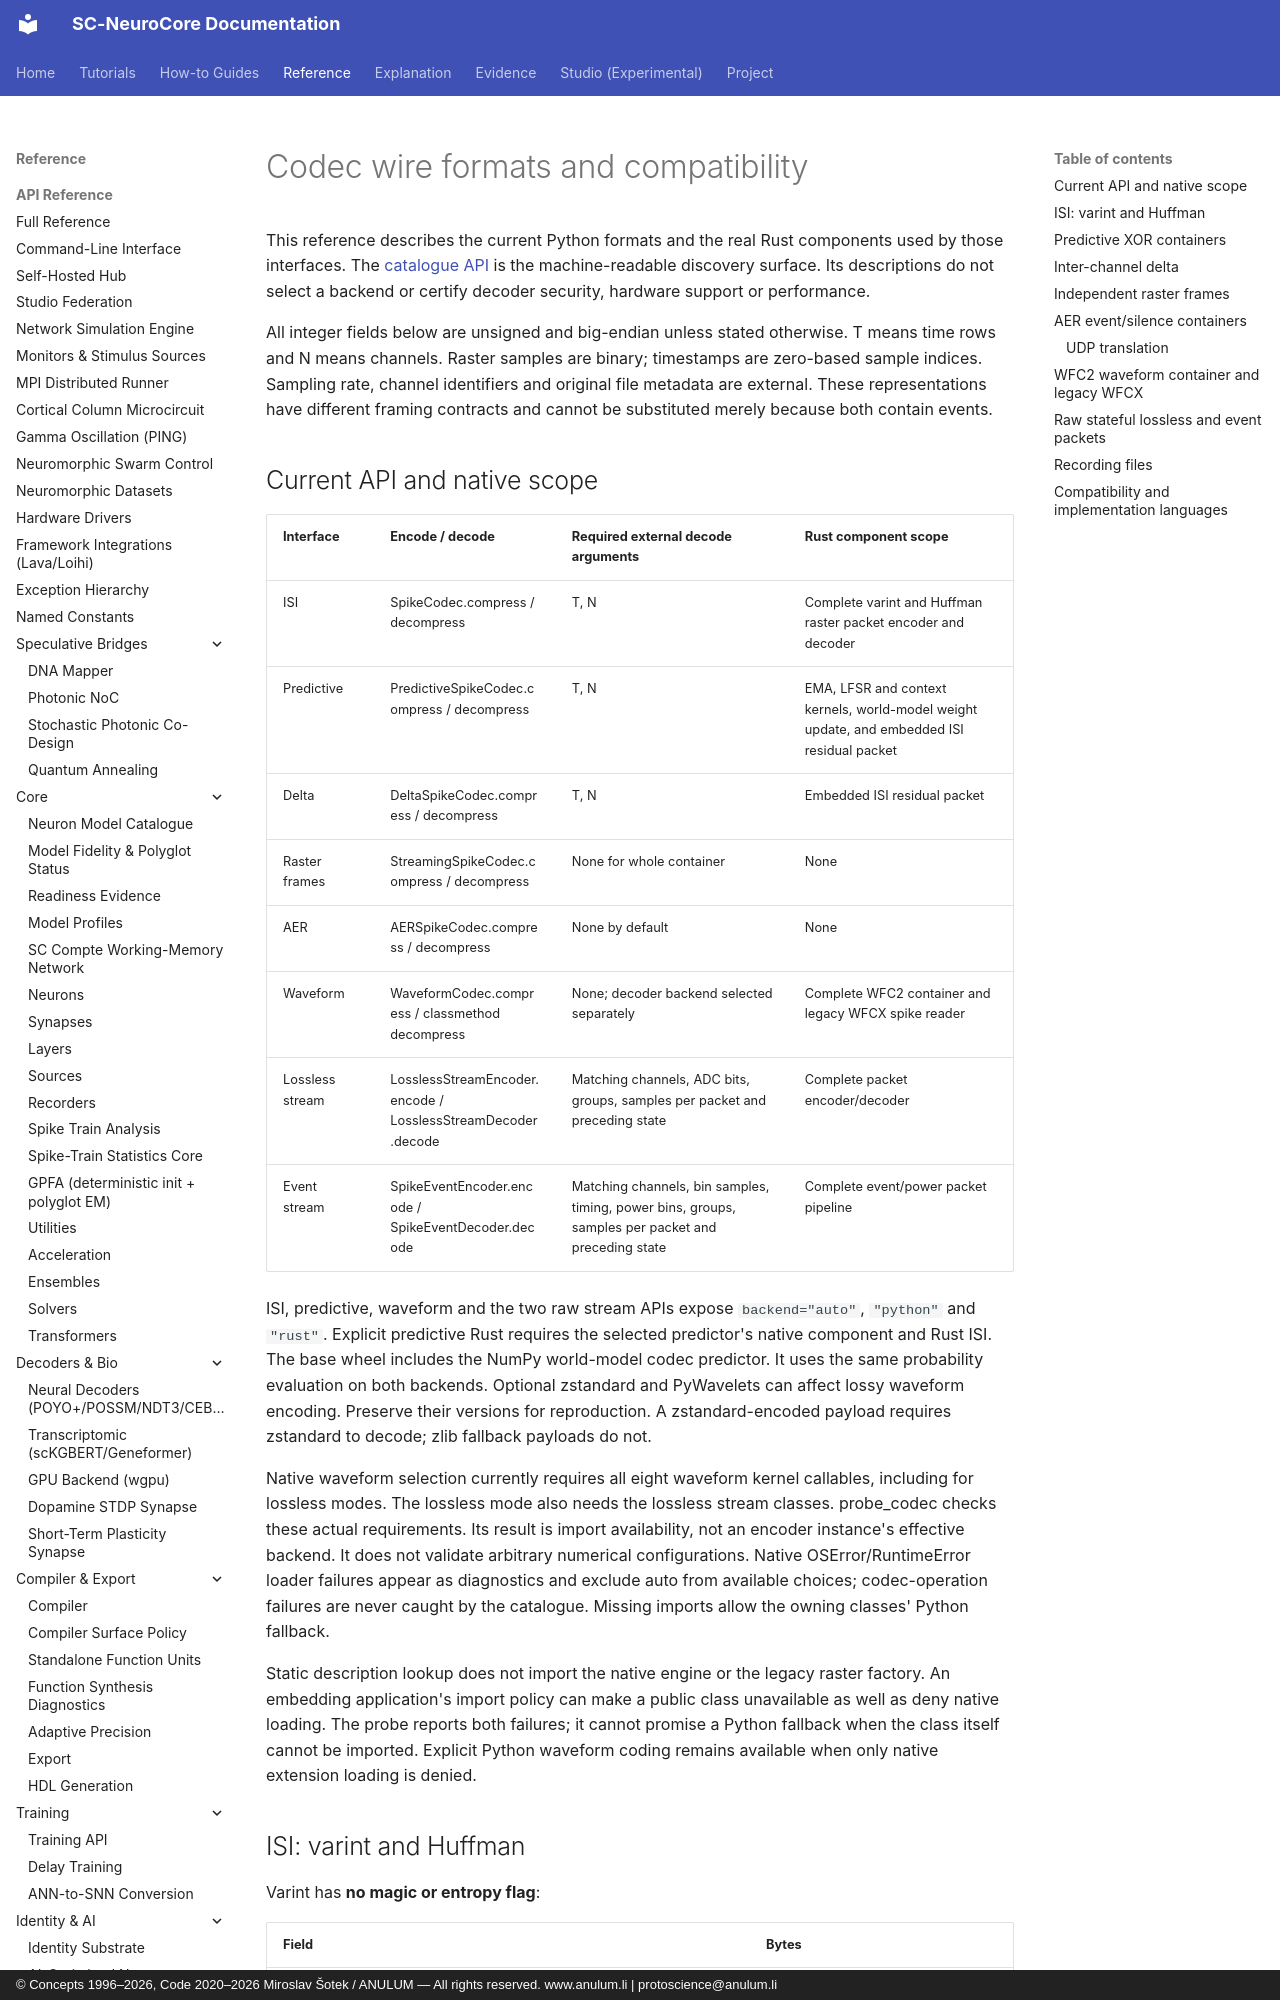

repository: anulum/sc-neurocore · page: reference/spike_codec_wire_formats/index.html · generator: mkdocs · copyright: © Concepts 1996–2026, Code 2020–2026 Miroslav Šotek / ANULUM — All rights reserved. www.anulum.li | protoscience@anulum.li

<!-- SPDX-License-Identifier: AGPL-3.0-or-later -->
<!-- Commercial license available -->
<!-- © Concepts 1996–2026 Miroslav Šotek. All rights reserved. -->
<!-- © Code 2020–2026 Miroslav Šotek. All rights reserved. -->
<!-- ORCID: 0009-0009-3560-0851 -->
<!-- Contact: www.anulum.li | protoscience@anulum.li -->
<!-- SC-NeuroCore — Codec wire formats and compatibility -->

# Codec wire formats and compatibility

This reference describes the current Python formats and the real Rust
components used by those interfaces. The [catalogue API](../api/spike_codec.md)
is the machine-readable discovery surface. Its descriptions do not select a
backend or certify decoder security, hardware support or performance.

All integer fields below are unsigned and big-endian unless stated otherwise.
T means time rows and N means channels. Raster samples are binary; timestamps
are zero-based sample indices. Sampling rate, channel identifiers and original
file metadata are external. These representations have different framing
contracts and cannot be substituted merely because both contain events.

## Current API and native scope

| Interface | Encode / decode | Required external decode arguments | Rust component scope |
|---|---|---|---|
| ISI | SpikeCodec.compress / decompress | T, N | Complete varint and Huffman raster packet encoder and decoder |
| Predictive | PredictiveSpikeCodec.compress / decompress | T, N | EMA, LFSR and context kernels, world-model weight update, and embedded ISI residual packet |
| Delta | DeltaSpikeCodec.compress / decompress | T, N | Embedded ISI residual packet |
| Raster frames | StreamingSpikeCodec.compress / decompress | None for whole container | None |
| AER | AERSpikeCodec.compress / decompress | None by default | None |
| Waveform | WaveformCodec.compress / classmethod decompress | None; decoder backend selected separately | Complete WFC2 container and legacy WFCX spike reader |
| Lossless stream | LosslessStreamEncoder.encode / LosslessStreamDecoder.decode | Matching channels, ADC bits, groups, samples per packet and preceding state | Complete packet encoder/decoder |
| Event stream | SpikeEventEncoder.encode / SpikeEventDecoder.decode | Matching channels, bin samples, timing, power bins, groups, samples per packet and preceding state | Complete event/power packet pipeline |

ISI, predictive, waveform and the two raw stream APIs expose
`backend="auto"`, `"python"` and `"rust"`. Explicit predictive Rust requires
the selected predictor's native component and Rust ISI. The base wheel
includes the NumPy world-model codec predictor. It uses the same probability
evaluation on both backends. Optional zstandard and PyWavelets can affect
lossy waveform encoding. Preserve their versions for reproduction.
A zstandard-encoded payload requires zstandard to decode; zlib fallback
payloads do not.

Native waveform selection currently requires all eight waveform kernel
callables, including for lossless modes. The lossless mode also needs the
lossless stream classes. probe_codec checks these actual requirements.
Its result is import availability, not an encoder instance's effective
backend. It does not validate arbitrary numerical configurations. Native
OSError/RuntimeError loader failures appear as diagnostics and exclude auto
from available choices; codec-operation failures are never caught by the
catalogue. Missing imports allow the owning classes' Python fallback.

Static description lookup does not import the native engine or the legacy
raster factory. An embedding application's import policy can make a public
class unavailable as well as deny native loading. The probe reports both
failures; it cannot promise a Python fallback when the class itself cannot
be imported. Explicit Python waveform coding remains available when only
native extension loading is denied.
